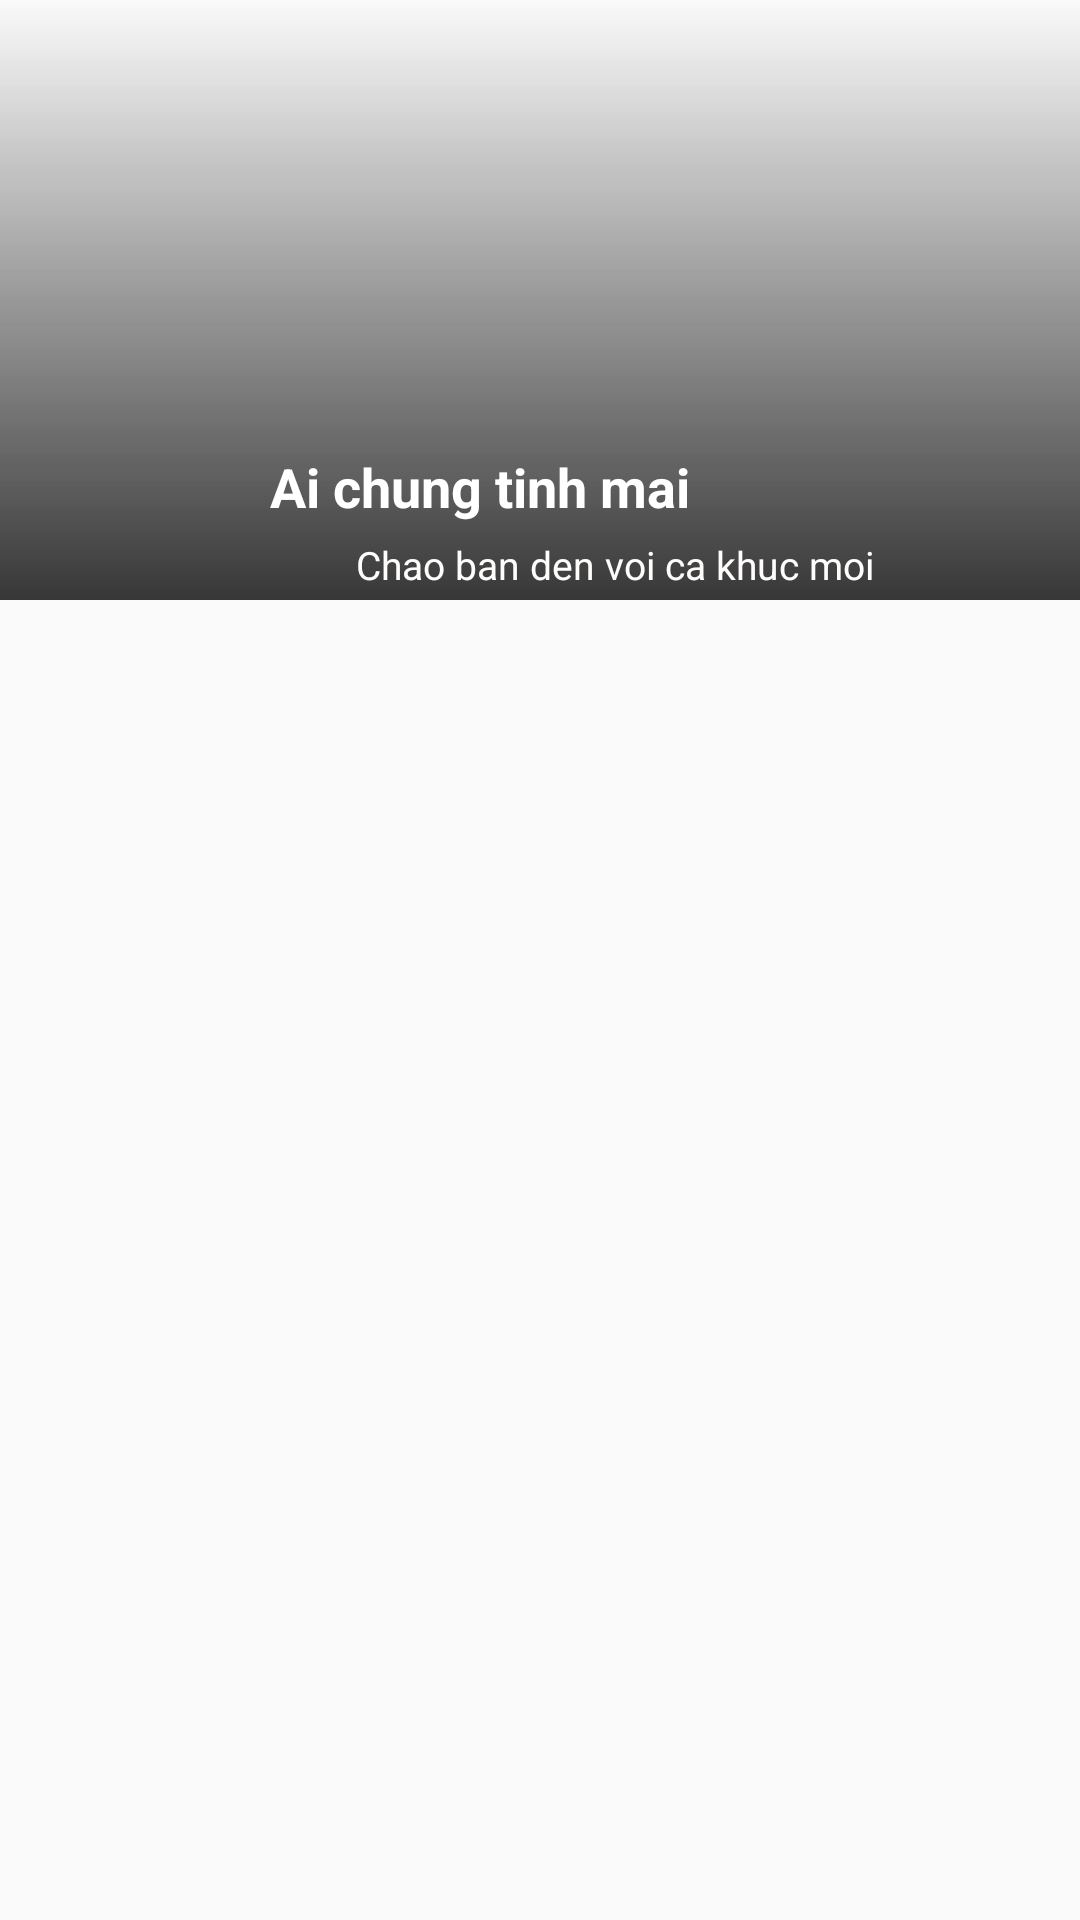

Reconstruct the res/layout file that produces this screen, plus the resources it refers to.
<!-- AndroidManifest.xml: application theme Theme.MyAppMusic -->
<!-- res/layout/dong_banner.xml -->
<?xml version="1.0" encoding="utf-8"?>
<RelativeLayout
    xmlns:android="http://schemas.android.com/apk/res/android"
    android:layout_width="match_parent"
    android:layout_height="match_parent">
    <ImageView
        android:scaleType="fitXY"
        android:id="@+id/imageviewbackgroundbanner"
        android:layout_width="match_parent"
        android:layout_height="200dp">
    </ImageView>
    <View
        android:background="@drawable/custom_background_banner"
        android:layout_width="match_parent"
        android:layout_height="200dp">
    </View>
    <RelativeLayout
        android:id="@+id/relative1"
        android:layout_alignBottom="@id/imageviewbackgroundbanner"
        android:layout_width="match_parent"
        android:layout_height="wrap_content">
        <ImageView
            android:layout_marginBottom="10dp"
            android:layout_marginRight="10dp"
            android:layout_marginLeft="10dp"
            android:id="@+id/imageviewbanner"
            android:padding="2dp"
            android:layout_width="70dp"
            android:layout_height="70dp">
        </ImageView>

        <TextView
            android:id="@+id/textviewtitlebannerbaihat"
            android:layout_width="wrap_content"
            android:layout_height="wrap_content"
            android:layout_alignTop="@id/imageviewbanner"
            android:layout_marginTop="30dp"
            android:layout_toRightOf="@id/imageviewbanner"
            android:text="Ai chung tinh mai"
            android:textColor="#ffffff"
            android:textSize="18dp"
            android:textStyle="bold"></TextView>

        <RelativeLayout
            android:gravity="center"
            android:layout_toRightOf="@id/imageviewbanner"
            android:layout_below="@+id/textviewtitlebannerbaihat"
            android:layout_width="match_parent"
            android:layout_height="wrap_content"
            android:layout_marginTop="5dp">

            <TextView
                android:id="@+id/textviewnoidung"
                android:layout_width="wrap_content"
                android:layout_height="wrap_content"
                android:layout_marginRight="40dp"
                android:maxLines="2"
                android:text="Chao ban den voi ca khuc moi"
                android:textColor="#fffdfc"
                android:textSize="13sp">

            </TextView>

        </RelativeLayout>
    </RelativeLayout>
</RelativeLayout>
<!-- resources referenced by this layout -->
<resources>
  <!-- drawable custom_background_banner (drawable) -->
  <?xml version="1.0" encoding="utf-8"?>
  <shape xmlns:android="http://schemas.android.com/apk/res/android">
      <gradient
          android:angle="270"
          android:startColor="#20fdfdfd"
          android:endColor="#d00b0b0b">
  
      </gradient>
  </shape>
  <style name="Theme.MyAppMusic" parent="Theme.AppCompat.Light.NoActionBar">
          
          <item name="colorPrimary">@color/purple_500</item>
          <item name="colorPrimaryDark">@color/purple_700</item>
          <item name="colorAccent">@color/teal_200</item>
          
      </style>
  <!-- not gathered from this repository: default colours our renderer supplied (Android Studio template values) -->
  <color name="purple_500">#FF6200EE</color>
  <color name="purple_700">#FF3700B3</color>
  <color name="teal_200">#FF03DAC5</color>
</resources>
